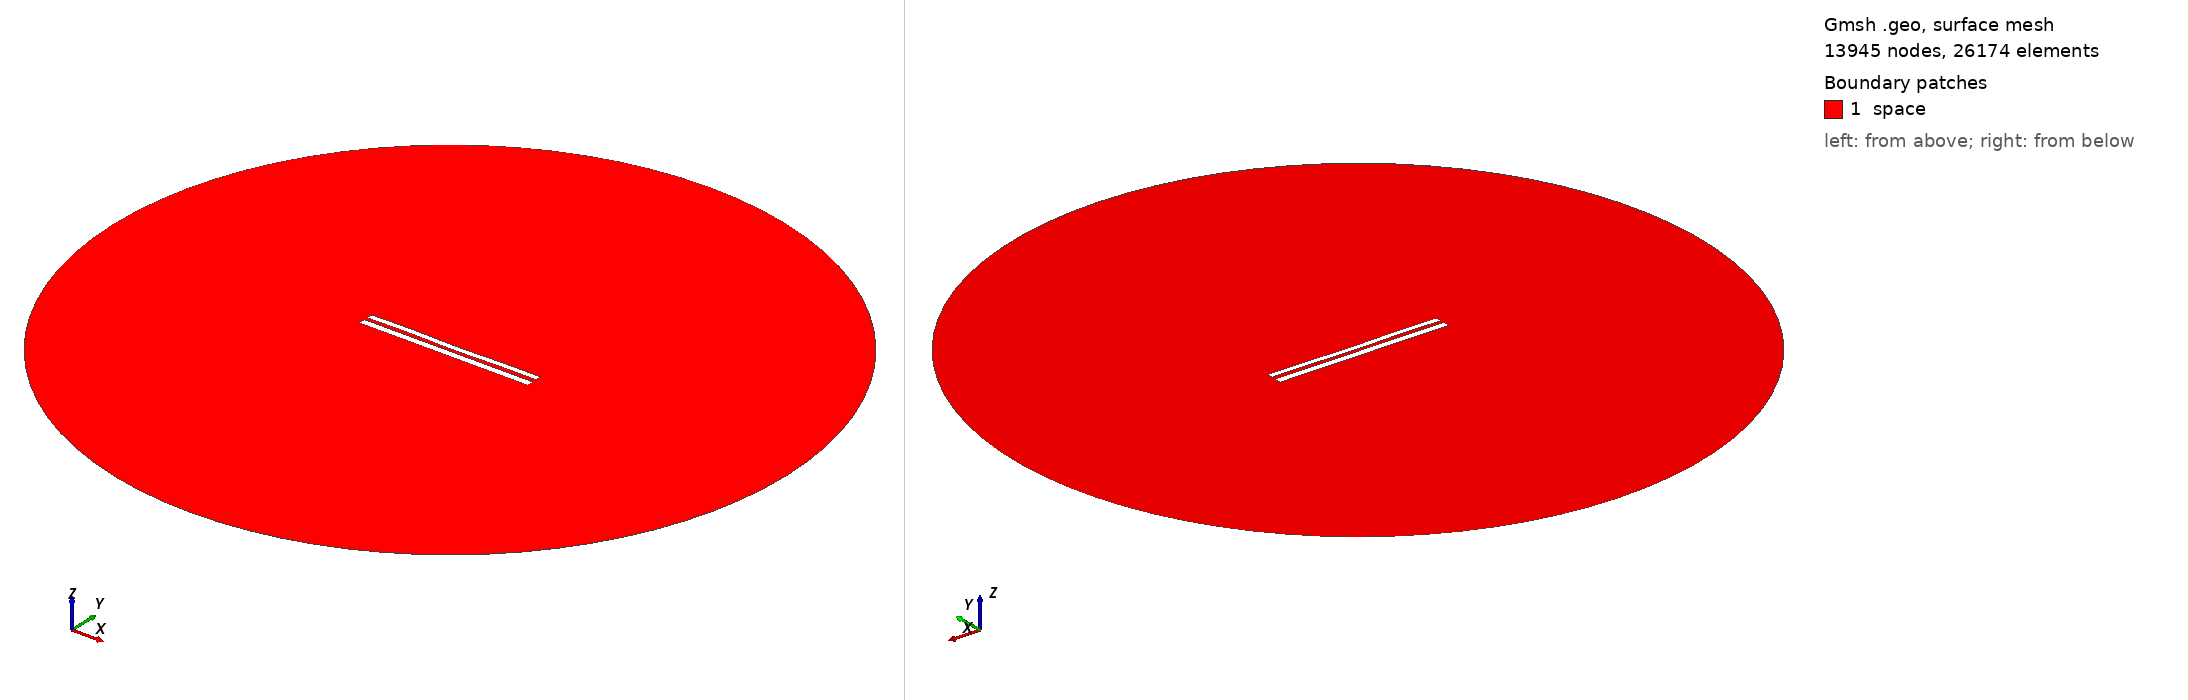

Gmsh geometry script, surface-meshed: 13945 nodes, 26174 surface elements. Boundary patches (legend numbers): 1 space. Left view from above one corner, right view from below the opposite corner. Legend entries are the model's physical surfaces. The drawing asked Gmsh for element sizes between 1% and 20% of the model's largest extent; the script's own settings can give other sizes.

=== 8045.geo (drawn) ===
//---------------------------------------
// Geometry kernel
//---------------------------------------

SetFactory("OpenCASCADE");



//---------------------------------------
// Parameters of the geometry
//---------------------------------------

// Overetch of the upper plate
overetch = 0.25;

// Distance between the plates
distance = 2.0;

// Discretization over the x axis (for the deformation)
nx = 50; 

// Length of the plate
L = 100 - overetch; 

// Number of modes
n = 4; 

// 1st mode coefficient
coeff(1) = 0.15;
beta(1) = 0.596864 * 3.1415926535 / L;

// 2nd mode coefficient
coeff(2) = -0.075;
beta(2) = 1.49418 * 3.1415926535 / L;

// 3rd mode coefficient
coeff(3) = 0.07499999999999998;
beta(3) = 2.50025 * 3.1415926535 / L;

// 4th mode coefficient
coeff(4) = 0.15;
beta(4) = 3.49999 * 3.1415926535 / L;



//---------------------------------------
// Upper plate (deformed rectangle)
//---------------------------------------

// Coordiantes of the upper plate
xmin = -50;
xmax = 50 - overetch;

// Height of the upper plate
yheight = 4 - 2 * overetch;

// Indexes of the points
UpperID[] = {};
LowerID[] = {};
LeftID[] = {};
RightID[] = {};

// Point index
p = 1;

// Horizontal edges
For i In {1:nx}
    x = xmin + (i-1)*(xmax - xmin)/(nx-1);

    y_bottom = distance / 2 + overetch;
    For j In {1:n}
        C = (Cosh(beta(j)*L) + Cos(beta(j)*L)) / (Sinh(beta(j)*L) + Sin(beta(j)*L));
        y_bottom  = y_bottom + coeff(j) * (Cosh(beta(j)*(x+50)) - Cos(beta(j)*(x+50)) - C * (Sinh(beta(j)*(x+50)) - Sin(beta(j)*(x+50))));
    EndFor

    y_top = y_bottom + yheight;

    Point(p) = {x, y_top, 0, 1.0};
    UpperID[i] = p;
    p = p + 1;

    Point(p) = {x, y_bottom, 0, 1.0};
    LowerID[i] = p;
    p = p + 1;
EndFor

// Create point lists
UpperPts[] = {}; LowerPts[] = {};
For i In {1:nx}
  UpperPts[] += {UpperID[i]};
  LowerPts[] += {LowerID[i]};
EndFor

// Build splines
Spline(1) = {UpperPts[]};
Spline(2) = {LowerPts[]};
Line(3) = {LowerPts[nx-1], UpperPts[nx-1]};
Line(4) = {LowerPts[0], UpperPts[0]};

// Build the plane surface
Curve Loop(1) = {2, 3, -1, -4};
Plane Surface(1) = {1};



//---------------------------------------
// Lower plate (rectangle)
//---------------------------------------

// Vertices
Point(1001) = {-50, -1, 0, 1.0};
Point(1002) = { 50, -1, 0, 1.0};
Point(1003) = { 50,  -5, 0, 1.0};
Point(1004) = {-50,  -5, 0, 1.0};

// Edges
Line(5) = {1001, 1002};
Line(6) = {1002, 1003};
Line(7) = {1003, 1004};
Line(8) = {1004, 1001};

// Plane surface
Line Loop(2) = {5, 6, 7, 8};
Plane Surface(2) = {2}; 



//---------------------------------------
// Outer (fictious) boundary
//---------------------------------------

// Points
Point(1005) = {0, 0, 0};       // Center
Point(1006) = {200, 0, 0};     // Start point
Point(1007) = {0, 200, 0};     // 90 degrees
Point(1008) = {-200, 0, 0};    // 180 degrees
Point(1009) = {0, -200, 0};    // 270 degrees

// Circle arcs (each needs start, center, end)
Circle(9) = {1006, 1005, 1007};
Circle(10) = {1007, 1005, 1008};
Circle(11) = {1008, 1005, 1009};
Circle(12) = {1009, 1005, 1006};

// Plane surface for the entire domain
Curve Loop(3) = {9, 10, 11, 12};
Surface(3) = {3};

// Subtract the plates from the whole domain to obtain the actual domain where we want to solve the equations
BooleanDifference{ Surface{3}; Delete; }{ Surface{1}; Surface{2}; Delete; }




//---------------------------------------
// Transfinite Lines/Curves
//---------------------------------------

// Set the number of points on the boundaries
r = 7;

// Plates
Transfinite Curve {1, 2} = 50*r Using Progression 1;
Transfinite Curve {3, 4} = 2*r Using Progression 1;
Transfinite Line {5, 7} = 50*r Using Progression 1;
Transfinite Line {6, 8} = 2*r Using Progression 1;

// Outer boundary
Transfinite Line {9, 10, 11, 12} = 20 Using Progression 1;



//---------------------------------------
// Physical groups
//---------------------------------------                

// Physical curves (boundaries)
Physical Line("force_segment", 10) = {2};
Physical Line("upper_plate", 11) = {1, 3, 4};
Physical Line("lower_plate", 12) = {5, 6, 7, 8};
Physical Line("boundary", 20) = {9, 10, 11, 12};

// Physical Surfaces
Physical Surface("space", 30) = {3};



//---------------------------------------
// 6. Generate the Mesh
//---------------------------------------

// 2D mesh generation
Mesh 2;
